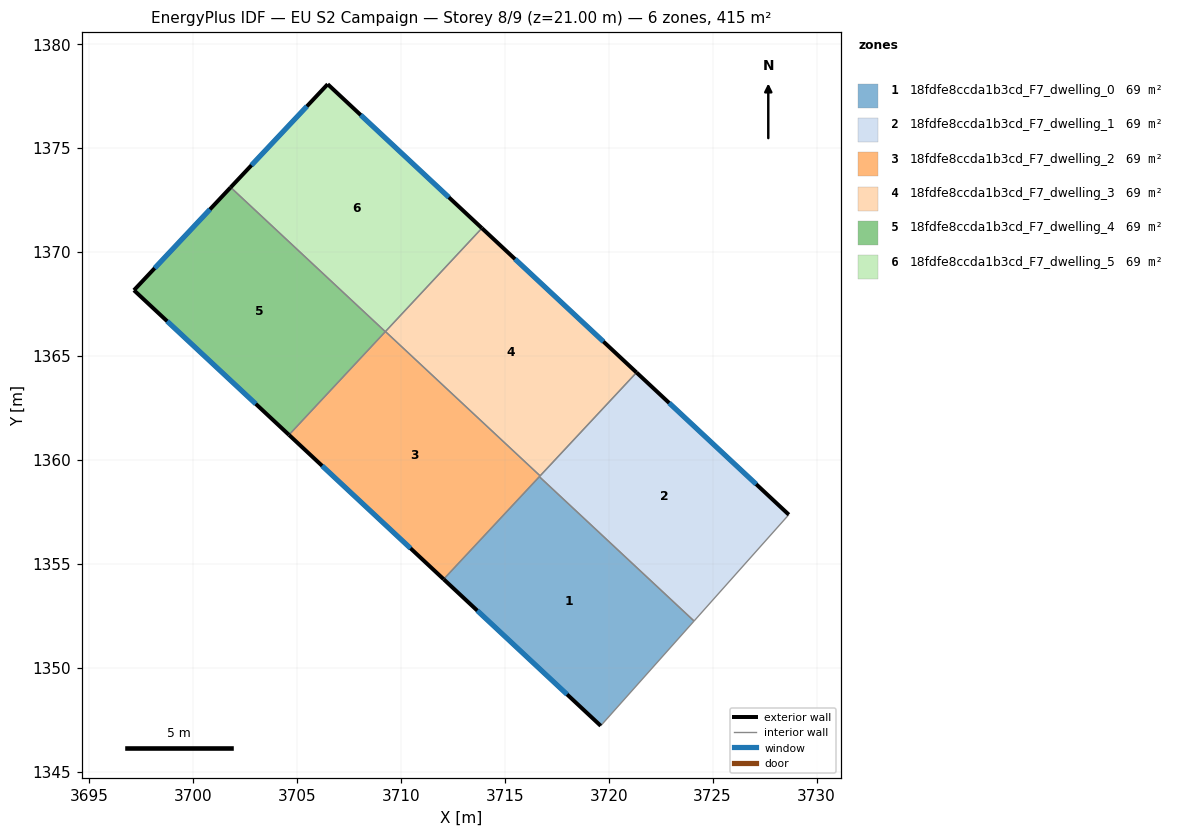
=== STOREY PLAN SPEC (per zone: floor XY polygon, exterior-wall plan segments, windows/doors) ===
zone 1: 18fdfe8ccda1b3cd_F7_dwelling_0  (69.2 m²)
  floor: (3724.11, 1352.25) (3719.62, 1347.21) (3712.06, 1354.26) (3716.67, 1359.20)
  exterior wall: (3712.06, 1354.26) – (3719.62, 1347.21)  [10.3 m]
    window: (3713.68, 1352.75) – (3718.00, 1348.72)  [10.1 m²]
  interior walls: 3
zone 2: 18fdfe8ccda1b3cd_F7_dwelling_1  (69.2 m²)
  floor: (3728.67, 1357.37) (3724.11, 1352.25) (3716.67, 1359.20) (3721.34, 1364.21)
  exterior wall: (3728.67, 1357.37) – (3721.34, 1364.21)  [10.0 m]
    window: (3727.10, 1358.83) – (3722.91, 1362.74)  [9.8 m²]
  interior walls: 4
zone 3: 18fdfe8ccda1b3cd_F7_dwelling_2  (69.2 m²)
  floor: (3716.70, 1359.23) (3712.06, 1354.26) (3704.62, 1361.21) (3709.26, 1366.18)
  exterior wall: (3704.62, 1361.21) – (3712.06, 1354.26)  [10.2 m]
    window: (3706.22, 1359.72) – (3710.47, 1355.75)  [10.0 m²]
  interior walls: 4
zone 4: 18fdfe8ccda1b3cd_F7_dwelling_3  (69.2 m²)
  floor: (3721.34, 1364.21) (3716.70, 1359.23) (3709.26, 1366.18) (3713.90, 1371.15)
  exterior wall: (3721.34, 1364.21) – (3713.90, 1371.15)  [10.2 m]
    window: (3719.75, 1365.69) – (3715.50, 1369.66)  [10.0 m²]
  interior walls: 3
zone 5: 18fdfe8ccda1b3cd_F7_dwelling_4  (69.2 m²)
  floor: (3709.26, 1366.17) (3704.62, 1361.21) (3697.16, 1368.16) (3701.82, 1373.11)
  exterior wall: (3701.82, 1373.11) – (3697.16, 1368.16)  [6.8 m]
    window: (3700.82, 1372.05) – (3698.16, 1369.22)  [6.7 m²]
  exterior wall: (3697.16, 1368.16) – (3704.62, 1361.21)  [10.2 m]
    window: (3698.76, 1366.67) – (3703.02, 1362.70)  [10.0 m²]
  interior walls: 2
zone 6: 18fdfe8ccda1b3cd_F7_dwelling_5  (69.2 m²)
  floor: (3713.90, 1371.15) (3709.26, 1366.17) (3701.82, 1373.11) (3706.48, 1378.08)
  exterior wall: (3706.48, 1378.08) – (3701.82, 1373.11)  [6.8 m]
    window: (3705.48, 1377.01) – (3702.82, 1374.18)  [6.7 m²]
  exterior wall: (3713.90, 1371.15) – (3706.48, 1378.08)  [10.1 m]
    window: (3712.31, 1372.63) – (3708.07, 1376.59)  [9.9 m²]
  interior walls: 2

=== DERIVED (storey summary) ===
Building: EU S2 Campaign
Storey: 8 of 9  (floor level z = 21.00 m)
Storey gross floor area: 415.2 m²
Zones on this storey: 6
  - 18fdfe8ccda1b3cd_F7_dwelling_0: floor 69.2 m²; exterior wall 10.3 m (31.0 m²); 1 window(s) 10.1 m²; WWR 32.7%
  - 18fdfe8ccda1b3cd_F7_dwelling_1: floor 69.2 m²; exterior wall 10.0 m (30.1 m²); 1 window(s) 9.8 m²; WWR 32.7%
  - 18fdfe8ccda1b3cd_F7_dwelling_2: floor 69.2 m²; exterior wall 10.2 m (30.5 m²); 1 window(s) 10.0 m²; WWR 32.7%
  - 18fdfe8ccda1b3cd_F7_dwelling_3: floor 69.2 m²; exterior wall 10.2 m (30.5 m²); 1 window(s) 10.0 m²; WWR 32.7%
  - 18fdfe8ccda1b3cd_F7_dwelling_4: floor 69.2 m²; exterior wall 17.0 m (51.0 m²); 2 window(s) 16.7 m²; WWR 32.7%
  - 18fdfe8ccda1b3cd_F7_dwelling_5: floor 69.2 m²; exterior wall 17.0 m (50.9 m²); 2 window(s) 16.6 m²; WWR 32.7%
Zone adjacency (shared interzone walls):
  - 18fdfe8ccda1b3cd_F7_dwelling_0 ↔ 18fdfe8ccda1b3cd_F7_dwelling_1
  - 18fdfe8ccda1b3cd_F7_dwelling_0 ↔ 18fdfe8ccda1b3cd_F7_dwelling_2
  - 18fdfe8ccda1b3cd_F7_dwelling_1 ↔ 18fdfe8ccda1b3cd_F7_dwelling_2
  - 18fdfe8ccda1b3cd_F7_dwelling_1 ↔ 18fdfe8ccda1b3cd_F7_dwelling_3
  - 18fdfe8ccda1b3cd_F7_dwelling_2 ↔ 18fdfe8ccda1b3cd_F7_dwelling_3
  - 18fdfe8ccda1b3cd_F7_dwelling_2 ↔ 18fdfe8ccda1b3cd_F7_dwelling_4
  - 18fdfe8ccda1b3cd_F7_dwelling_3 ↔ 18fdfe8ccda1b3cd_F7_dwelling_5
  - 18fdfe8ccda1b3cd_F7_dwelling_4 ↔ 18fdfe8ccda1b3cd_F7_dwelling_5